Run: headless pygame with SDL's dummy video driver; simulated clock (each Clock.tick advances the game by its frame time, no real sleeping); random seed 0; keys injected as events and as key.get_pressed() state; no mouse input.
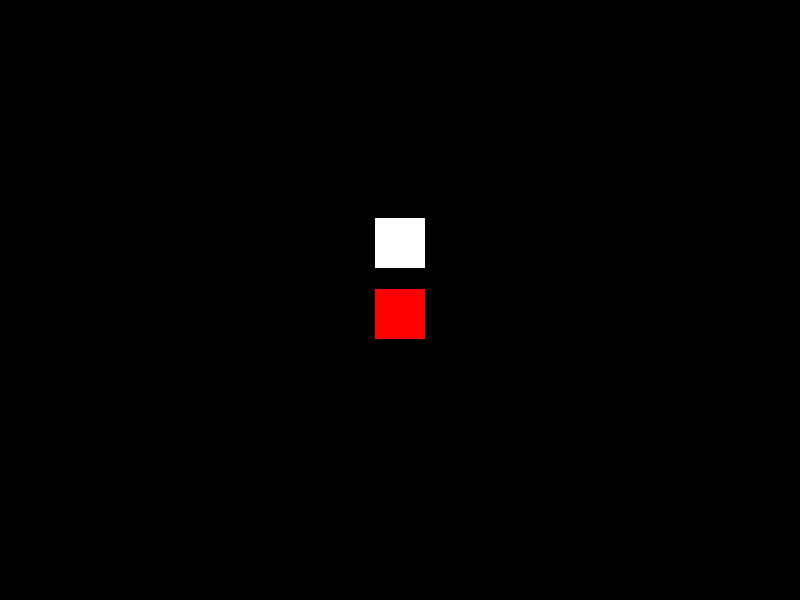
Frame 1 of 4 · flips 1–60 · no input
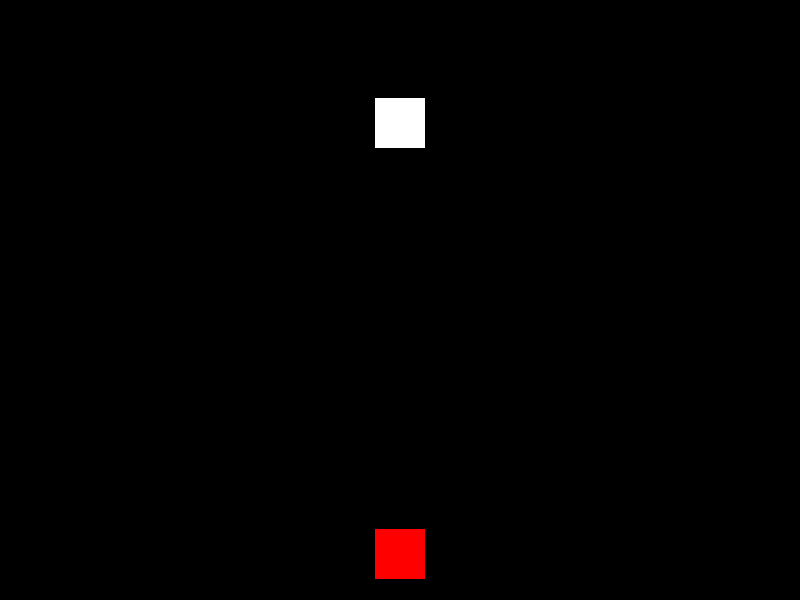
Frame 2 of 4 · flips 61–180 · tapped SPACE, RETURN · held RIGHT (→), D
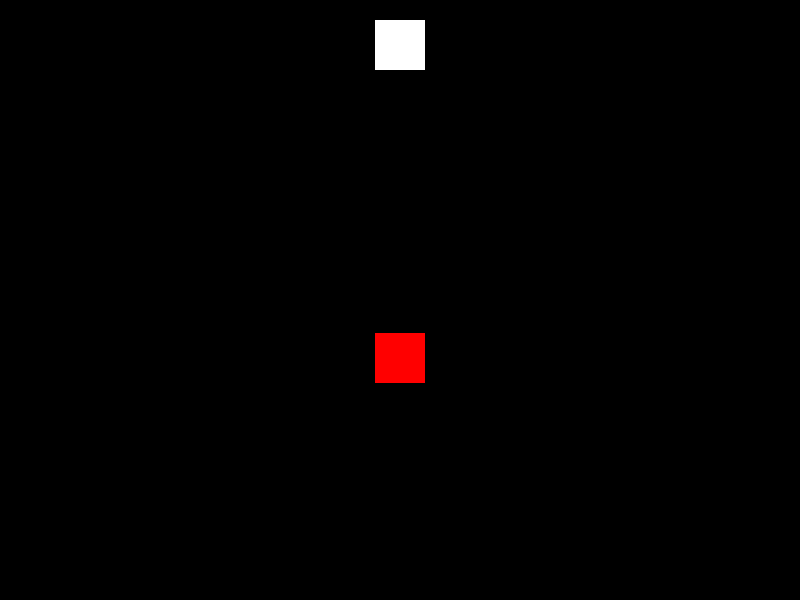
Frame 3 of 4 · flips 181–300 · held DOWN (↓), S
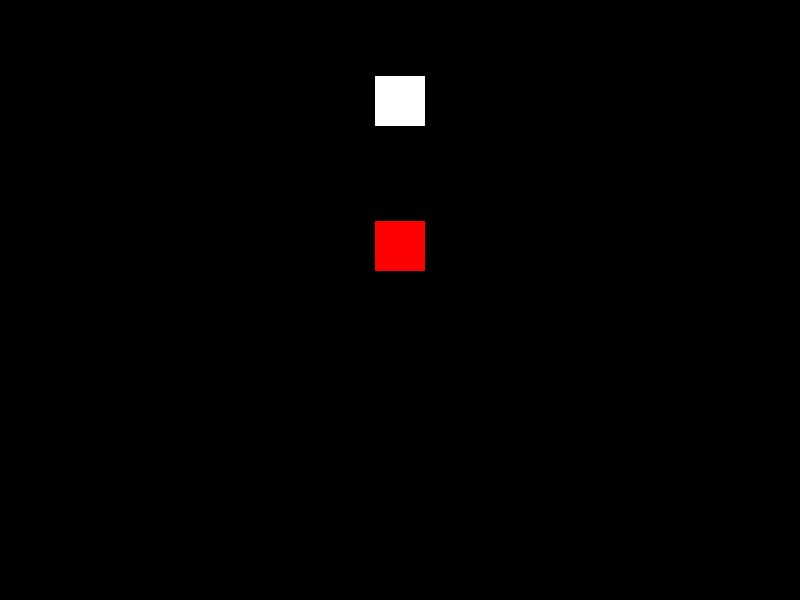
Frame 4 of 4 · flips 301–420 · held LEFT (←), A, UP (↑), W

The pygame program that drew these frames:

import pygame

pygame.init()

screen = pygame.display.set_mode((800, 600))
pygame.display.set_caption("測試")

red_square = pygame.surface.Surface((50, 50))
red_square.fill((255, 0, 0))
red_square_rect = red_square.get_rect()
red_square_rect.center = 400, 400

white_square = pygame.surface.Surface((50, 50))
white_square.fill((255, 255, 255))
white_square_rect = red_square.get_rect()
white_square_rect.center = 400, 200

screen.blit(red_square, red_square_rect)
screen.blit(white_square, white_square_rect)

pygame.display.flip()
clock = pygame.time.Clock()
a = -2
b = 1
while True:
    for event in pygame.event.get():
        if event.type == pygame.QUIT:
            pygame.quit()
            exit()
    red_square_rect = red_square_rect.move((0, a))
    white_square_rect = white_square_rect.move((0, b))

    if pygame.Rect.colliderect(red_square_rect, white_square_rect):
        a = -a
        b = -b
    if white_square_rect.top < 0:
        b = -b
    if red_square_rect.bottom > 600:
        a = -a

    screen.fill((0, 0, 0))
    screen.blit(red_square, red_square_rect)
    screen.blit(white_square, white_square_rect)
    pygame.display.flip()
    clock.tick(60)
